The GitHub repository martinsaxa/jute-disease-dataset contains a labelled image folder "dataset" with 5 categories: dieback, fresh, holed, mosaic, stem soft rot. Examples follow, each with its label.

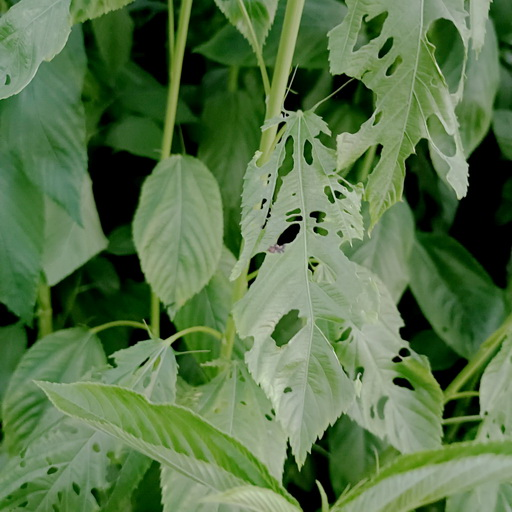
Label: holed

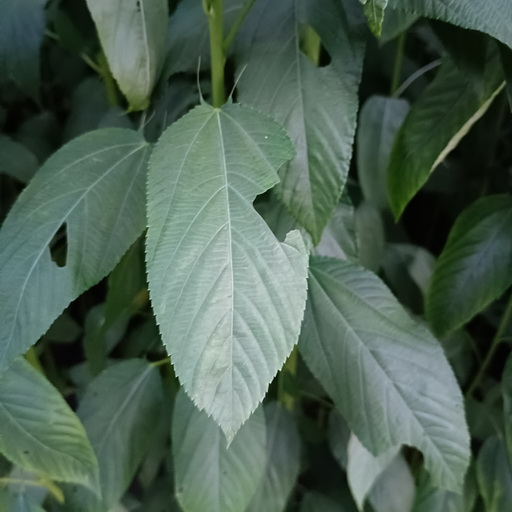
Label: holed

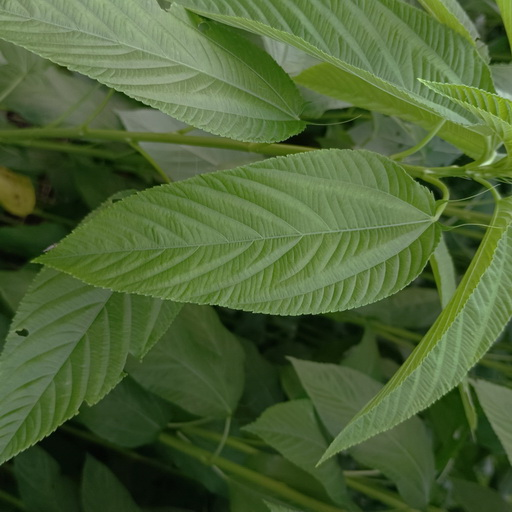
Label: fresh

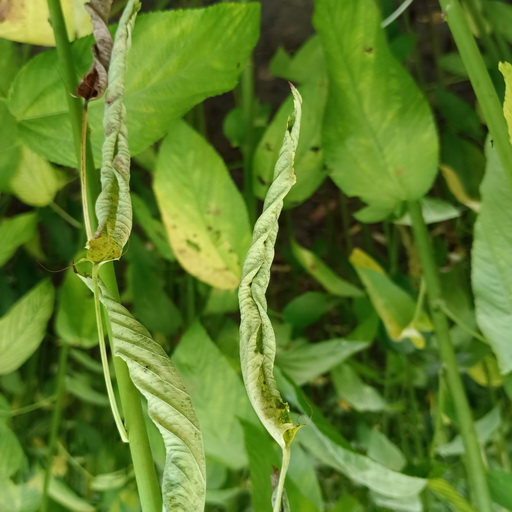
Label: dieback

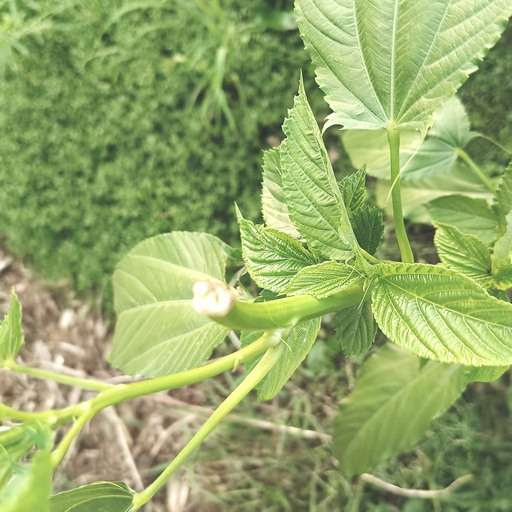
Label: stem soft rot

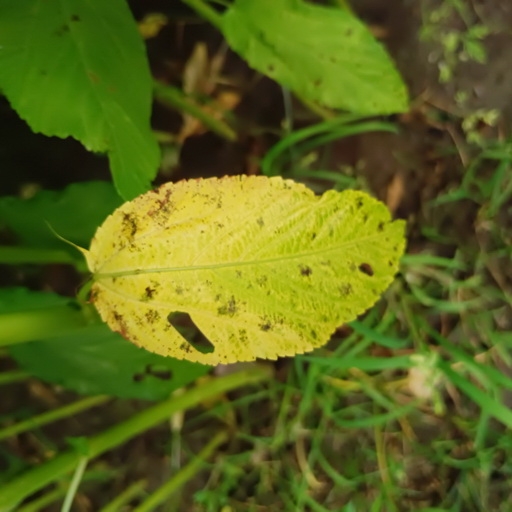
Label: mosaic
